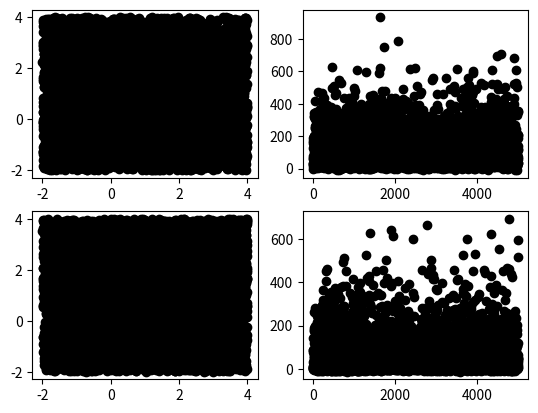

Reproduce this figure in Python.
# Known to work with Python 3.8

from typing import Any, Tuple, Dict
import numpy
import numpy.typing as npt


# Everywhere, lambda is replaced by k (protected word in Python)


# Init RNG
rng = numpy.random.default_rng(seed=123)


def exg_pdf_residuals(
    shape: Tuple[int] = (1,), mu: float = 0, k: float = 1, sigma: float = 1
) -> npt.NDArray[Any]:
    """Generates random emg deviates"""
    return rng.normal(loc=mu, scale=sigma, size=shape) + rng.exponential(
        scale=1 / k, size=shape
    )


def exg_pdf_residuals_heterosked(
    x: npt.NDArray[Any],  # with intercept
    shape: Tuple[int] = (1,),
    mu: float = 0,
    expo_scale: Tuple[float] = (1, 2),
    sigma: float = 1,
) -> npt.NDArray[Any]:
    """Generates random emg deviates"""
    return rng.normal(loc=mu, scale=sigma, size=shape) + rng.exponential(
        scale=numpy.sum((expo_scale * x), axis=1), size=shape
    )


def sim_emg_reg_heterosked(
    xmin: npt.NDArray[Any] = -2,
    xmax: npt.NDArray[Any] = 4,
    X: npt.NDArray[Any] = None,
    n: int = 50,
    beta: Tuple[float] = (2, 3, 5),  # Or array
    sigma: float = 0.5,
    expo_scale: Tuple[float] = (1, 2, 0),
) -> Dict[npt.NDArray[Any], npt.NDArray[Any]]:
    """ Scale of the exponential is expo_scale.T @ X """

    expo_scale = numpy.asarray(expo_scale)
    if (expo_scale * xmin <= 0).all() or (expo_scale * xmax <= 0).all():
        raise ValueError(
            f"Input scale should be strictly positive, but equals {expo_scale} ({expo_scale * xmin}; {expo_scale * xmax})"
        )

    if sigma <= 0:
        raise ValueError(f"Input sigma should be strictly positive, but equals {sigma}")

    beta = numpy.asarray(beta).reshape(-1, 1)
    m = beta.shape[0]

    if X is None:
        X = numpy.zeros((n, m))
        X[:, 0] = 1
        X[:, 1:] = (xmax - xmin) * rng.random(size=(n, m - 1)) + xmin

    # Add EMG Noise
    E = exg_pdf_residuals_heterosked(X, shape=(n,), sigma=sigma, expo_scale=expo_scale)
    Y = (X @ beta).squeeze() + E
    X = X[:, 1:]

    return {"X": X, "Y": Y}


def sim_emg_reg(
    xmin: npt.NDArray[Any] = -2,
    xmax: npt.NDArray[Any] = 4,
    n: int = 50,
    beta: Tuple[float] = (2, 3, 5),  # Or array
    sigma: float = 0.5,
    alpha: float = 0.01,
) -> Dict[npt.NDArray[Any], npt.NDArray[Any]]:

    if alpha <= 0:
        raise ValueError(f"Input alpha should be strictly positive, but equals {alpha}")

    if sigma <= 0:
        raise ValueError(f"Input sigma should be strictly positive, but equals {sigma}")

    beta = numpy.asarray(beta).reshape(-1, 1)
    m = beta.shape[0]

    # https://numpy.org/doc/stable/reference/random/generated/numpy.random.Generator.random.html

    X = numpy.zeros((n, m))
    X[:, 0] = 1
    X[:, 1:] = (xmax - xmin) * rng.random(size=(n, m - 1)) + xmin

    # Add EMG Noise
    E = exg_pdf_residuals(shape=(n,), sigma=sigma, k=alpha)
    Y = (X @ beta).squeeze() + E
    X = X[:, 1:]

    return {"X": X, "Y": Y}


def sim_flare_reg(
    xmin: npt.NDArray[Any] = -2,
    xmax: npt.NDArray[Any] = 4,
    n: int = 50,
    beta: Tuple[float] = (2, 3, 5),  # Or array
    k: Tuple[float] = (0.5,),
    sigma: float = 0.5,
    alpha: float = 0.01,
) -> Dict[npt.NDArray[Any], npt.NDArray[Any]]:

    if alpha <= 0:
        raise ValueError(f"Input alpha should be strictly positive, but equals {alpha}")

    if sigma <= 0:
        raise ValueError(f"Input sigma should be strictly positive, but equals {sigma}")

    beta = numpy.asarray(beta).reshape(-1, 1)
    m = beta.shape[0]

    # https://numpy.org/doc/stable/reference/random/generated/numpy.random.Generator.random.html

    X = numpy.zeros((n, m))
    X[:, 0] = 1
    X[:, 1:] = (xmax - xmin) * rng.random(size=(n, m - 1)) + xmin

    # Add Noise mixture (flare)
    k_zero = k[0]
    condition = rng.random(size=(n,)) < k_zero
    normal = rng.normal(loc=0, scale=sigma, size=(n,))
    expo = rng.exponential(scale=1 / alpha, size=(n,))
    E = numpy.zeros((n,))
    E[condition] = normal[condition]
    E[~condition] = expo[~condition]

    Y = (X @ beta).squeeze() + E
    X = X[:, 1:]

    return {"X": X, "Y": Y}


if __name__ == "__main__":
    import matplotlib.pyplot as plt

    xmin = -2
    xmax = 4
    n = 5000
    beta = (2, 3, 5)
    sigma = 0.5
    alpha = 0.01

    x, y = sim_emg_reg(
        xmin=xmin, xmax=xmax, n=n, beta=beta, sigma=sigma, alpha=alpha
    ).values()
    fig = plt.figure()
    axx = fig.add_subplot(221)
    axy = fig.add_subplot(222)
    axx.plot(x[:, 0], x[:, 1], "ko")
    axy.plot(range(len(y)), y, "ko")

    x, y = sim_flare_reg(
        xmin=xmin, xmax=xmax, n=n, beta=beta, sigma=sigma, alpha=alpha
    ).values()

    axx = fig.add_subplot(223)
    axy = fig.add_subplot(224)
    axx.plot(x[:, 0], x[:, 1], "ko")
    axy.plot(range(len(y)), y, "ko")
    plt.show()
